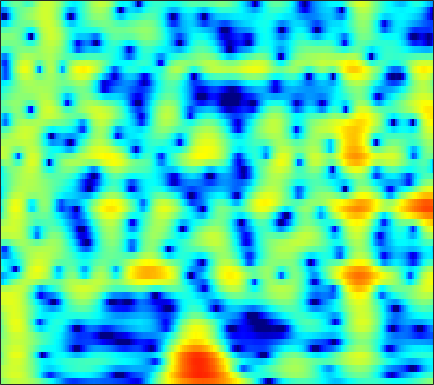

The data file committed next to this chart (first rows):
0.116, 0.65341, 1.2652, 1.7632, 2.0669, 2.3793, 2.5888, 2.6796, 2.716, 2.657, 2.5057, 2.3358, 2.0309, 1.6472, 1.3059, 0.7858, 0.19459, -0.29216, -0.99658, -1.7622, -2.5806, -3.228, -4.1344, -5.0932
1.482, 2.012, 2.606, 3.071, 3.335, 3.573, 3.678, 3.669, 3.538, 3.269, 2.854, 2.445, 1.76, 0.9065, 0.1475, -1.04, -2.453, -3.681, -5.581, -7.825, -10.41, -12.46, -14.55, -14.68
1.497, 1.928, 2.425, 2.821, 3.046, 3.245, 3.317, 3.287, 3.13, 2.838, 2.408, 1.997, 1.329, 0.5282, -0.1562, -1.171, -2.285, -3.166, -4.364, -5.507, -6.473, -7, -7.372, -7.357
0.03063, 0.8076, 1.71, 2.436, 2.862, 3.264, 3.477, 3.513, 3.396, 3.094, 2.615, 2.142, 1.37, 0.4471, -0.3301, -1.451, -2.611, -3.464, -4.497, -5.309, -5.819, -5.985, -5.959, -5.728
-0.8958, 0.3884, 1.757, 2.799, 3.393, 3.953, 4.265, 4.342, 4.236, 3.893, 3.306, 2.701, 1.653, 0.2952, -0.9626, -3.04, -5.752, -8.45, -13.71, -22.81, -17.8, -13.26, -9.794, -7.731
0.3247, 0.9632, 1.729, 2.371, 2.76, 3.147, 3.374, 3.439, 3.378, 3.15, 2.749, 2.338, 1.651, 0.8182, 0.1169, -0.8833, -1.912, -2.661, -3.548, -4.237, -4.687, -4.887, -5.036, -5.145
0.1781, 0.6812, 1.304, 1.845, 2.182, 2.527, 2.748, 2.829, 2.824, 2.691, 2.434, 2.168, 1.723, 1.193, 0.7533, 0.1355, -0.4924, -0.9548, -1.547, -2.112, -2.651, -3.046, -3.573, -4.108
-0.8022, 0.006201, 0.9556, 1.748, 2.232, 2.722, 3.03, 3.141, 3.134, 2.962, 2.637, 2.305, 1.76, 1.112, 0.579, -0.1626, -0.8915, -1.397, -1.993, -2.489, -2.895, -3.167, -3.518, -3.901
-1.472, -0.1231, 1.333, 2.447, 3.084, 3.696, 4.049, 4.146, 4.053, 3.706, 3.103, 2.482, 1.42, 0.09501, -1.077, -2.848, -4.714, -5.956, -6.941, -6.906, -6.207, -5.572, -4.845, -4.366
-0.678, 0.5312, 1.891, 2.95, 3.549, 4.092, 4.365, 4.398, 4.212, 3.749, 2.986, 2.196, 0.8382, -0.915, -2.555, -5.314, -8.993, -12.33, -14.82, -12.08, -9.107, -7.502, -5.985, -4.981
0.2385, 1.128, 2.13, 2.909, 3.35, 3.735, 3.886, 3.85, 3.61, 3.156, 2.492, 1.851, 0.8206, -0.3695, -1.327, -2.624, -3.868, -4.691, -5.534, -5.992, -6.108, -6.086, -5.987, -5.819
1.61, 2.25, 2.928, 3.415, 3.671, 3.865, 3.88, 3.763, 3.438, 2.938, 2.284, 1.693, 0.7717, -0.2861, -1.136, -2.298, -3.465, -4.332, -5.475, -6.564, -7.591, -8.297, -9.123, -9.697
3.064, 3.418, 3.795, 4.052, 4.15, 4.156, 4.023, 3.825, 3.41, 2.805, 2.006, 1.298, 0.1943, -1.108, -2.208, -3.785, -5.403, -6.59, -8.109, -9.64, -11.24, -12.6, -15.05, -19.46
3.646, 3.74, 3.86, 3.979, 4.024, 4.002, 3.868, 3.686, 3.317, 2.743, 1.91, 1.107, -0.2098, -1.893, -3.491, -6.178, -9.618, -12.72, -16.42, -16.19, -14.1, -12.96, -12.03, -11.41
1.913, 1.809, 1.867, 2.092, 2.329, 2.658, 2.893, 2.983, 2.98, 2.819, 2.429, 1.933, 1.028, -0.1823, -1.332, -3.286, -5.617, -7.319, -8.954, -9.122, -7.859, -6.86, -5.837, -4.907
-6.877, -7.089, -5.421, -3.54, -2.381, -1.149, -0.1644, 0.4436, 1.106, 1.644, 2.078, 2.29, 2.338, 2.184, 1.969, 1.541, 0.9842, 0.5553, 0.1051, -0.2509, -0.5612, -0.7332, -0.8703, -1.032
-8.975, -9.373, -8.295, -7.009, -6.407, -6.141, -5.849, -5.183, -3.619, -1.758, -0.02435, 1.127, 2.352, 3.179, 3.588, 3.924, 4.01, 3.9, 3.61, 3.159, 2.412, 1.699, 0.5495, -1.014
-3.18, -4.035, -5.34, -6.746, -8.073, -11.17, -17.43, -19.86, -11.38, -5.86, -2.374, -0.5252, 1.389, 2.801, 3.525, 4.188, 4.563, 4.64, 4.462, 4.027, 3.315, 2.523, 1.085, -0.7966
-4.551, -5.285, -5.954, -6.545, -6.853, -6.924, -6.706, -6.194, -4.949, -3.459, -1.858, -0.6927, 0.6045, 1.651, 2.301, 2.926, 3.302, 3.461, 3.465, 3.241, 2.855, 2.427, 1.687, 0.8723
-9.553, -10.88, -11.07, -9.814, -8.553, -6.814, -5.259, -4.265, -3.014, -1.836, -0.8539, -0.1577, 0.6758, 1.323, 1.737, 2.178, 2.457, 2.586, 2.687, 2.649, 2.489, 2.33, 2.043, 1.648
-11.14, -14.34, -14.2, -10.45, -7.854, -5.332, -3.502, -2.396, -1.282, -0.4259, 0.264, 0.6188, 0.9857, 1.263, 1.385, 1.516, 1.643, 1.709, 1.806, 1.92, 1.973, 1.993, 1.966, 1.826
-1.949, -2.211, -2.124, -1.742, -1.244, -0.4946, 0.1588, 0.58, 1.009, 1.187, 1.209, 1.08, 0.7049, 0.225, -0.1926, -0.7326, -1.019, -1.011, -0.7678, -0.2621, 0.324, 0.6825, 1.042, 1.269
1.968, 2.035, 2.118, 2.311, 2.437, 2.582, 2.683, 2.652, 2.492, 2.12, 1.432, 0.7464, -0.5498, -2.401, -4.191, -7.384, -10.88, -11.04, -7.884, -4.95, -2.822, -1.698, -0.7016, -0.1056
2.409, 2.627, 2.889, 3.122, 3.251, 3.33, 3.295, 3.171, 2.809, 2.271, 1.45, 0.6402, -0.7006, -2.494, -4.109, -6.566, -8.66, -8.771, -7.309, -5.238, -3.645, -2.773, -1.909, -1.532
0.7163, 1.194, 1.899, 2.449, 2.804, 3.132, 3.229, 3.191, 2.919, 2.461, 1.831, 1.214, 0.3466, -0.6015, -1.293, -2.021, -2.575, -2.714, -2.676, -2.48, -2.219, -2.116, -2.053, -2.247
-2.98, -1.417, 0.4022, 1.793, 2.573, 3.305, 3.664, 3.709, 3.529, 2.99, 2.249, 1.548, 0.531, -0.3639, -0.9078, -1.296, -1.353, -1.305, -1.081, -0.9925, -1.023, -1.172, -1.72, -2.415
-4.902, -2.259, 0.3027, 2.193, 3.256, 4.179, 4.703, 4.769, 4.477, 3.692, 2.331, 0.9412, -1.664, -4.881, -6.886, -6.492, -3.893, -2.264, -0.8336, -0.01744, 0.1262, -0.1117, -0.9379, -2.378
-3.249, -1.806, 0.07292, 1.708, 2.685, 3.673, 4.235, 4.406, 4.201, 3.588, 2.386, 1.119, -1.199, -4.012, -5.635, -5.22, -3.08, -1.573, -0.1956, 0.5019, 0.6183, 0.3175, -0.4933, -1.989
-6.396, -4.313, -2.214, -0.47, 0.5115, 1.594, 2.291, 2.636, 2.803, 2.714, 2.363, 1.978, 1.4, 0.8488, 0.5691, 0.3822, 0.4697, 0.5635, 0.7176, 0.6905, 0.4974, 0.1679, -0.4543, -1.328
-6.127, -4.772, -3.132, -1.754, -0.855, 0.1295, 0.9039, 1.327, 1.76, 1.966, 2.068, 2.043, 1.966, 1.81, 1.695, 1.53, 1.375, 1.235, 1.022, 0.759, 0.4285, 0.1246, -0.3753, -0.9117
-4.843, -4.12, -3.009, -1.996, -1.257, -0.409, 0.3173, 0.7698, 1.247, 1.613, 1.853, 1.972, 2.026, 2.009, 1.929, 1.78, 1.53, 1.329, 0.9816, 0.6161, 0.1979, -0.101, -0.5093, -0.9029
-5.28, -4.24, -3.005, -1.884, -1.191, -0.39, 0.2599, 0.6938, 1.162, 1.585, 1.897, 2.086, 2.232, 2.273, 2.208, 1.995, 1.641, 1.291, 0.7354, 0.104, -0.5287, -0.9523, -1.38, -1.648
-5.674, -3.828, -2.191, -1.085, -0.5474, -0.06031, 0.2705, 0.5007, 0.8792, 1.333, 1.864, 2.237, 2.657, 2.865, 2.876, 2.626, 2.104, 1.472, 0.386, -1.035, -2.599, -3.753, -4.718, -4.655
-0.6839, -0.01521, 0.5402, 0.6067, 0.3308, -0.483, -1.661, -2.568, -2.804, -1.673, 0.1703, 1.408, 2.692, 3.446, 3.709, 3.608, 3.043, 2.235, 0.6833, -1.737, -5.314, -9.851, -25.51, -13.05
2.667, 2.586, 2.249, 1.512, 0.6182, -1.336, -4.54, -8.568, -13.04, -6.651, -2.128, 0.07624, 1.924, 3.017, 3.389, 3.458, 3.005, 2.416, 1.227, -0.2774, -1.976, -3.184, -4.32, -4.514
2.628, 2.539, 2.287, 1.886, 1.44, 0.7591, 0.009402, -0.3947, -0.5289, -0.1094, 0.722, 1.329, 2.044, 2.448, 2.54, 2.37, 1.857, 1.306, 0.2854, -0.8556, -2.118, -2.984, -4.005, -4.754
1.454, 1.62, 1.777, 1.867, 1.885, 1.91, 1.914, 1.972, 2.062, 2.254, 2.437, 2.552, 2.625, 2.525, 2.335, 1.833, 1.091, 0.3024, -0.9816, -2.617, -4.612, -6.207, -8.354, -9.749
-0.283, 0.1186, 0.5854, 1.007, 1.347, 1.751, 2.176, 2.442, 2.777, 3.027, 3.168, 3.228, 3.152, 2.943, 2.653, 2.075, 1.245, 0.3881, -1.053, -3.05, -5.776, -8.608, -14.53, -27.53
-2.859, -2.7, -2.326, -1.634, -0.945, 0.05563, 1.009, 1.619, 2.285, 2.724, 3.014, 3.107, 3.113, 2.988, 2.795, 2.445, 1.903, 1.398, 0.4969, -0.6697, -2.029, -3.217, -4.641, -5.574
-7.438, -9.6, -11.51, -8.872, -6.082, -3.104, -1.08, 0.02896, 0.9843, 1.51, 1.742, 1.723, 1.644, 1.531, 1.498, 1.556, 1.629, 1.701, 1.67, 1.517, 1.262, 0.9736, 0.588, 0.2599
-6.272, -8.025, -9.299, -7.558, -5.365, -2.946, -1.238, -0.4011, 0.1434, 0.1468, -0.4471, -1.221, -2.495, -3.546, -3.538, -2.471, -0.8511, 0.2522, 1.418, 2.24, 2.697, 2.881, 2.919, 2.754
-1.814, -1.917, -1.772, -1.339, -0.9222, -0.2692, 0.2275, 0.3767, 0.2837, -0.3548, -1.721, -3.349, -7.052, -14.33, -16.38, -7.711, -3.163, -1.004, 0.9826, 2.237, 2.99, 3.308, 3.424, 3.228
-1.576, -1.197, -0.7323, -0.2877, 0.008917, 0.3576, 0.5768, 0.6429, 0.5353, 0.1696, -0.4114, -0.9623, -1.753, -2.222, -2.146, -1.474, -0.404, 0.4558, 1.409, 2.124, 2.575, 2.697, 2.622, 2.265
-3.172, -2.549, -1.873, -1.28, -0.8628, -0.4213, -0.04784, 0.1846, 0.3688, 0.467, 0.4884, 0.4541, 0.4377, 0.4808, 0.5699, 0.7901, 1.106, 1.341, 1.641, 1.866, 1.949, 1.903, 1.678, 1.24
-4.603, -4.122, -3.469, -2.817, -2.313, -1.631, -0.9761, -0.5425, -0.009524, 0.4258, 0.7374, 0.9132, 1.095, 1.211, 1.276, 1.361, 1.425, 1.459, 1.516, 1.524, 1.466, 1.39, 1.185, 0.8423
-6.043, -6.09, -5.807, -5.12, -4.371, -3.147, -1.943, -1.107, -0.1327, 0.6161, 1.158, 1.444, 1.625, 1.65, 1.595, 1.439, 1.254, 1.163, 1.076, 1.057, 1.09, 1.092, 1.035, 0.8849
-9.077, -11.23, -13.12, -10.85, -8.111, -4.912, -2.345, -0.7981, 0.7547, 1.872, 2.59, 2.851, 2.867, 2.526, 2.046, 1.161, 0.2213, -0.3267, -0.5914, -0.2122, 0.458, 0.8925, 1.27, 1.336
-8.678, -11.23, -13.2, -10.83, -7.886, -4.157, -1.157, 0.5909, 2.447, 3.732, 4.458, 4.645, 4.455, 3.643, 2.53, 0.1691, -3.83, -9.1, -12.11, -4.694, -0.8779, 0.7906, 1.929, 2.124
-10.66, -13.91, -14.53, -10.64, -7.664, -4.319, -1.661, -0.07984, 1.617, 2.79, 3.472, 3.688, 3.604, 3.059, 2.32, 0.9648, -0.6749, -1.735, -2.111, -1.102, 0.2995, 1.181, 1.82, 1.834
-8.698, -10.57, -10.88, -8.551, -6.544, -4.165, -2.237, -1.052, 0.1198, 0.9321, 1.452, 1.686, 1.761, 1.654, 1.493, 1.246, 1.019, 0.9054, 0.9501, 1.171, 1.475, 1.663, 1.786, 1.692
-2.887, -3.246, -3.365, -3.06, -2.627, -1.939, -1.27, -0.8604, -0.4493, -0.1994, -0.1089, -0.1292, -0.2009, -0.2396, -0.1888, -0.02373, 0.2759, 0.5687, 1.006, 1.429, 1.776, 1.95, 2.079, 2.043
-0.3239, -0.452, -0.5296, -0.508, -0.4358, -0.3613, -0.3553, -0.4383, -0.6744, -1.127, -1.831, -2.513, -3.432, -4.071, -4.098, -3.4, -2.154, -1.125, 0.1006, 1.105, 1.857, 2.264, 2.577, 2.648
0.05865, 0.0416, 0.04471, 0.06274, 0.05923, 0.01646, -0.1344, -0.3498, -0.888, -1.821, -3.315, -4.986, -8.506, -15.61, -21.9, -10.74, -5.426, -2.945, -0.604, 1.005, 2.106, 2.665, 3.096, 3.221
-2.041, -2.026, -1.899, -1.66, -1.449, -1.152, -0.944, -0.8973, -1.068, -1.534, -2.326, -3.129, -4.399, -5.407, -5.465, -4.295, -2.439, -1.041, 0.5394, 1.751, 2.602, 3.014, 3.307, 3.311
-7.085, -7.39, -7.122, -6.095, -5.069, -3.758, -2.665, -2.048, -1.442, -1.071, -0.8949, -0.8327, -0.7722, -0.6021, -0.3564, 0.1692, 0.8503, 1.404, 2.106, 2.694, 3.098, 3.261, 3.27, 3.026
-15.51, -21.53, -21.34, -12.87, -9.337, -6.224, -4.114, -2.946, -1.801, -0.9933, -0.4129, -0.07192, 0.3474, 0.7619, 1.102, 1.577, 2.072, 2.42, 2.845, 3.164, 3.336, 3.351, 3.17, 2.748
-10.88, -11.25, -10.54, -8.596, -6.918, -4.926, -3.379, -2.49, -1.641, -1.093, -0.7235, -0.4934, -0.1637, 0.2519, 0.64, 1.227, 1.842, 2.282, 2.771, 3.112, 3.28, 3.273, 3.084, 2.668
-6.399, -5.573, -4.453, -3.357, -2.592, -1.733, -1.136, -0.9305, -0.9518, -1.327, -1.987, -2.521, -2.974, -2.666, -1.943, -0.6377, 0.6401, 1.462, 2.293, 2.844, 3.125, 3.172, 3.062, 2.752
